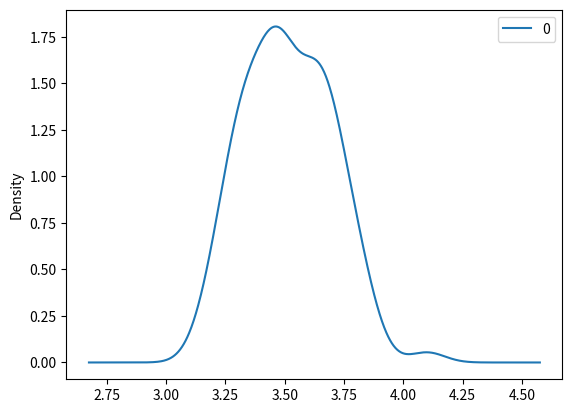

Recreate this plot in Python.
import pandas as pd
import matplotlib.pyplot as plt
import numpy as np

dice = [1, 2, 3, 4, 5, 6]
sample_means = []
for x in range(100):
    sample = np.random.choice(a=dice, size=100)
    sample_means.append(sample.mean())

df = pd.DataFrame(sample_means)
df.plot(kind="density")
plt.show()
